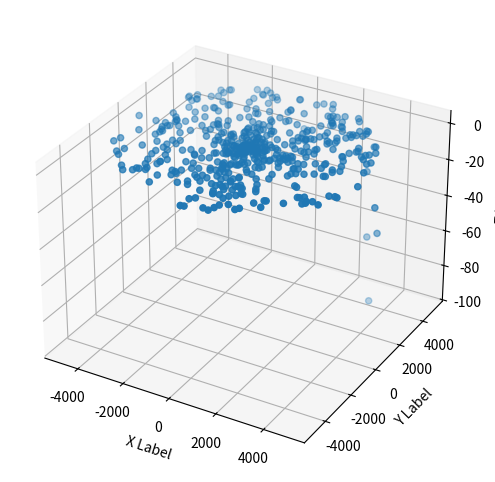
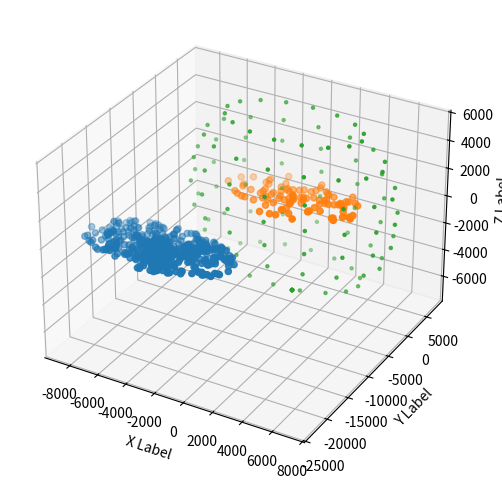
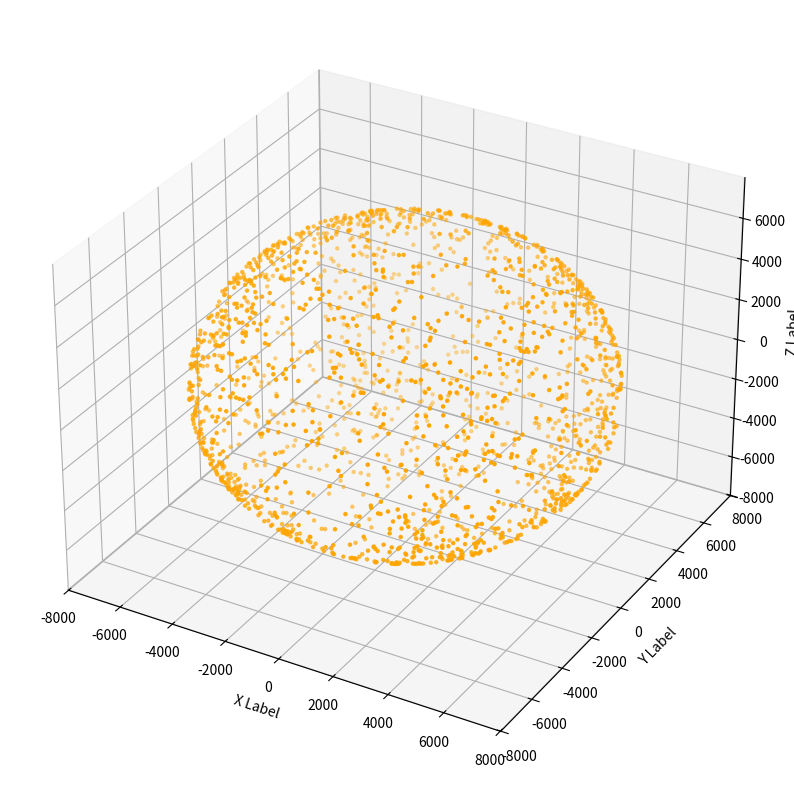
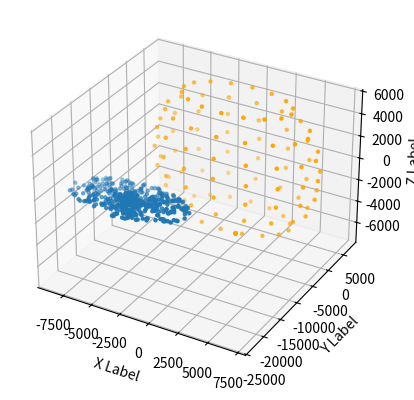

Python code for these plots, in order:
# -*- coding: utf-8 -*-
"""
Created on Tue Apr  7 12:23:29 2020

[redacted]
"""
import numpy as np
from random import random as rand
import matplotlib.pyplot as plt
from mpl_toolkits.mplot3d import Axes3D
import scipy.linalg
#%%

class Sphere():
    ''' Sphere is a class that represents the simulation environment. Electrons
    are generated form a 'source' shape inside of the sphere, and eventually 
    intersect the sphere during the simulation.
    The Sphere class has a method to generate x and y positions, given a z 
    It has a method that checks if a point[x,y,z] is inside the sphere. This 
    method returns a boolean.
    It also has a method to return the intersection of a vector with the sphere.
    The method takes a vector, that represents direction, as input, and returns
    x,y,z as outputs, representing the intersection with the sphere.    '''
    def __init__(self,r):
        self.r = r
        
    def xy(self, z):
        xyz = []
        if z**2 <= self.r**2:
            for theta in np.arange(-np.pi,np.pi,np.pi*2/16):
                R = np.sqrt((self.r)**2 - z**2)
                x = R * np.cos(theta)
                y = R * np.sin(theta)
                xyz += [[x,y,z]]
        else:
            print('z not within sphere')
        return xyz
    
    def inside(self, position):
        ''' This checks if a given point is inside of the shape
        '''
        x = position[0]
        y = position[1]
        z = position[2]
        inside = True
        if np.sqrt(x**2 + y**2 + z**2) > self.r:
            inside = False
        else:
            inside = True
        return inside
    
    def getIntersection(self,vector):
        ''' This finds the intersection point on the shape's surface for a 
        vectors whose start point is at the center of the shape.
        '''
        x = vector[0]
        y = vector[1]
        z = vector[2]
        x_norm = x / (np.sqrt(x**2 + y**2 + z**2))
        y_norm = y / (np.sqrt(x**2 + y**2 + z**2))
        z_norm = z / (np.sqrt(x**2 + y**2 + z**2))
        x_inter = x_norm * self.r
        y_inter = y_norm * self.r
        z_inter = z_norm * self.r
        intersection = np.array([x_inter,y_inter,z_inter])
        return intersection
    
    def findIntersect(self, position, direction):
        ''' This function finds the intersection between a line and a shape's
        surface. The line has a psition and a direction.The function returns
        the coordinates of the intersection.
        '''
        v = direction / np.linalg.norm(direction)
        p = position
        dot = np.dot(v,p)
        d1 = -dot + np.sqrt(dot**2-(np.linalg.norm(p)**2-self.r**2))
        d2 = -dot - np.sqrt(dot**2-(np.linalg.norm(p)**2-self.r**2))
        d = np.max([d1,d2]) 
        intersect = p + (v*d)
        return intersect
            
class Disc():
    ''' The Disc class is used for the shape where electrons are generated and
    where they are scattered. It is defined by the attributes r (radius in nm)
    and h (height in nm).
    It has a mothod to return a boolean, determining if a point is inside the
    volums of the disc or not.
    It has a method to return a random position from inside the volume of the 
    disc.
    It has a method that generates a random position from a slice inside of the
    disc.
    '''
    def __init__(self, r, h):
        self.r = r
        self.h = h
        
    def inside(self, position):
        ''' This checks if a given point is inside of the shape
        '''
        x = position[0]
        y = position[1]
        z = position[2]
        inside = True
        if ((z < -self.h)
        | (z > 0)
        | (np.sqrt(x**2  + y**2) > self.r**2)):
            inside = False
        else:
            inside = True
        return inside
    
    def getRandPosition(self):
        ''' This returns a random position inside the disc
        '''
        theta = rand()*2*np.pi - np.pi
        r = rand() * self.r
        x = r * np.cos(theta)
        y = r * np.sin(theta)
        z = rand()*self.h - self.h
        return np.array([x,y,z])
    
    def getSlicePosition(self, depth, height):
        ''' This function generates a random position iside of a 'slice'
        The slice represents a part of the Source disc. It has the same radius
        as the Source, but it has its own height and depth below the top 
        surface of the disc.
        '''
        theta = rand()*2*np.pi - np.pi
        r = rand() * self.r
        x = r * np.cos(theta)
        y = r * np.sin(theta)
        z = rand()*(-height) - depth
        return np.array([x,y,z])
    
    def findIntersect(self, position, direction):
        ''' This finds the intersection point between a line, characterized by
        a position and a direction, and a disc.
        '''
        v = direction / np.linalg.norm(direction)
        p = position
        ''' First find if where the line intersects the circle, i.e. the 
        projection of the cylinder along its axis.
        '''
        t1 = (1/(v[1]**2 + v[0]**2) 
            * (-v[1]*p[1] - v[0]*p[0] 
                + np.sqrt(self.r**2*(v[1]**2+v[0]**2) 
                    - (v[1]*p[0])**2 + (2*v[1]*v[0]*p[1]*p[0])
                    - (v[0]*p[1])**2)))
        t2 = (-1/(v[1]**2 + v[0]**2) 
            * (v[1]*p[1] + v[0]*p[0] 
                + np.sqrt(self.r**2*(v[1]**2+v[0]**2) 
                    - (v[1]*p[0])**2 + (2*v[1]*v[0]*p[1]*p[0])
                    - (v[0]*p[1])**2)))
        ''' Pick the t that is positive, because we want only the intersection
        in the direction the particle is traveling
        '''
        t = max(t1,t2) 
        new_p = p + t*v
        ''' Then check if the particle is intersecting the caps of the disc
        '''
        if (new_p[2] > 0):
            t = -p[2]/v[2]
            new_p = p + t*v
        elif (new_p[2] < (0-self.h)):
            t = (-self.h - p[2]) / v[2]
            new_p = p + t*v        
        intersect = new_p
        return intersect

#%%
        
if __name__ == '__main__':
    d = Disc(5000,100)  
    d_xyz = []
    for i in range(500):
        p = d.findIntersect(d.getRandPosition(),[rand(),rand(),rand()])
        d_xyz += [p]
    d_xyz = np.array(d_xyz)
    
    
    fig = plt.figure(figsize = (6,6))
    ax = fig.add_subplot(111, projection='3d')
    xs = d_xyz[:,0]
    ys = d_xyz[:,1]
    zs = d_xyz[:,2]
    ax.scatter(xs, ys, zs)
    
    ax.set_xlabel('X Label')
    ax.set_ylabel('Y Label')
    ax.set_zlabel('Z Label')
    
    
    #%%
    
    for i in range(100):
        d_xyz += [d.getSlicePosition(0.0001,0.01)]
    d_xyz = np.array(d_xyz) 
    d_xyz1 = []
    for i in range(100):
        d_xyz1 += [d.getSlicePosition(99.9,0.01)]
    d_xyz1 = np.array(d_xyz1)  

    fig = plt.figure(figsize = (6,6))
    ax = fig.add_subplot(111, projection='3d')
    xs = d_xyz[:,0]
    ys = d_xyz[:,1]
    zs = d_xyz[:,2]
    ax.scatter(xs, ys, zs)
    
    xs = d_xyz1[:,0]
    ys = d_xyz1[:,1]
    zs = d_xyz1[:,2]
    ax.scatter(xs, ys, zs)
    
    ax.set_xlabel('X Label')
    ax.set_ylabel('Y Label')
    ax.set_zlabel('Z Label')
    
     
    s = Sphere(7000)
    s_xyz = []
    for z in np.arange(-s.r,s.r,s.r/4):
        s_xyz += s.xy(z)
        
    s_xyz = np.array(s_xyz)    
    #fig = plt.figure()
    #ax = fig.add_subplot(111, projection='3d')
    xs = s_xyz[:,0]
    ys = s_xyz[:,1]
    zs = s_xyz[:,2]
    ax.scatter(xs, ys, zs, marker='.')
    
    ax.set_xlabel('X Label')
    ax.set_ylabel('Y Label')
    ax.set_zlabel('Z Label')
    
    plt.show()
    
    
    #%%
    xyz_int = []
    for i in range(2000):
        xyz_int += [s.getIntersection([rand()-0.5,rand()-0.5,rand()-0.5])]
    xyz_int = np.array(xyz_int)
    
    fig = plt.figure(figsize=(10,10))
    ax = fig.add_subplot(111, projection='3d')
    xs = xyz_int[:,0]
    ys = xyz_int[:,1]
    zs = xyz_int[:,2]
    
    ax.scatter(xs,ys,zs, color='orange', marker='.', s=20)
    
    ax.set_xlabel('X Label')
    ax.set_ylabel('Y Label')
    ax.set_zlabel('Z Label')
    
    plt.show()
    
    #%%
    
    fig = plt.figure()
    ax = fig.add_subplot(111, projection='3d')
    xs = d_xyz[:,0]
    ys = d_xyz[:,1]
    zs = d_xyz[:,2]
    ax.scatter(xs, ys, zs, s=20, marker = '.')
    xs1 = s_xyz[:,0]
    ys1 = s_xyz[:,1]
    zs1 = s_xyz[:,2]
    ax.scatter(xs1,ys1,zs1, color='orange', marker='.', s=20)
    
    ax.set_xlabel('X Label')
    ax.set_ylabel('Y Label')
    ax.set_zlabel('Z Label')
    
    plt.show()
    